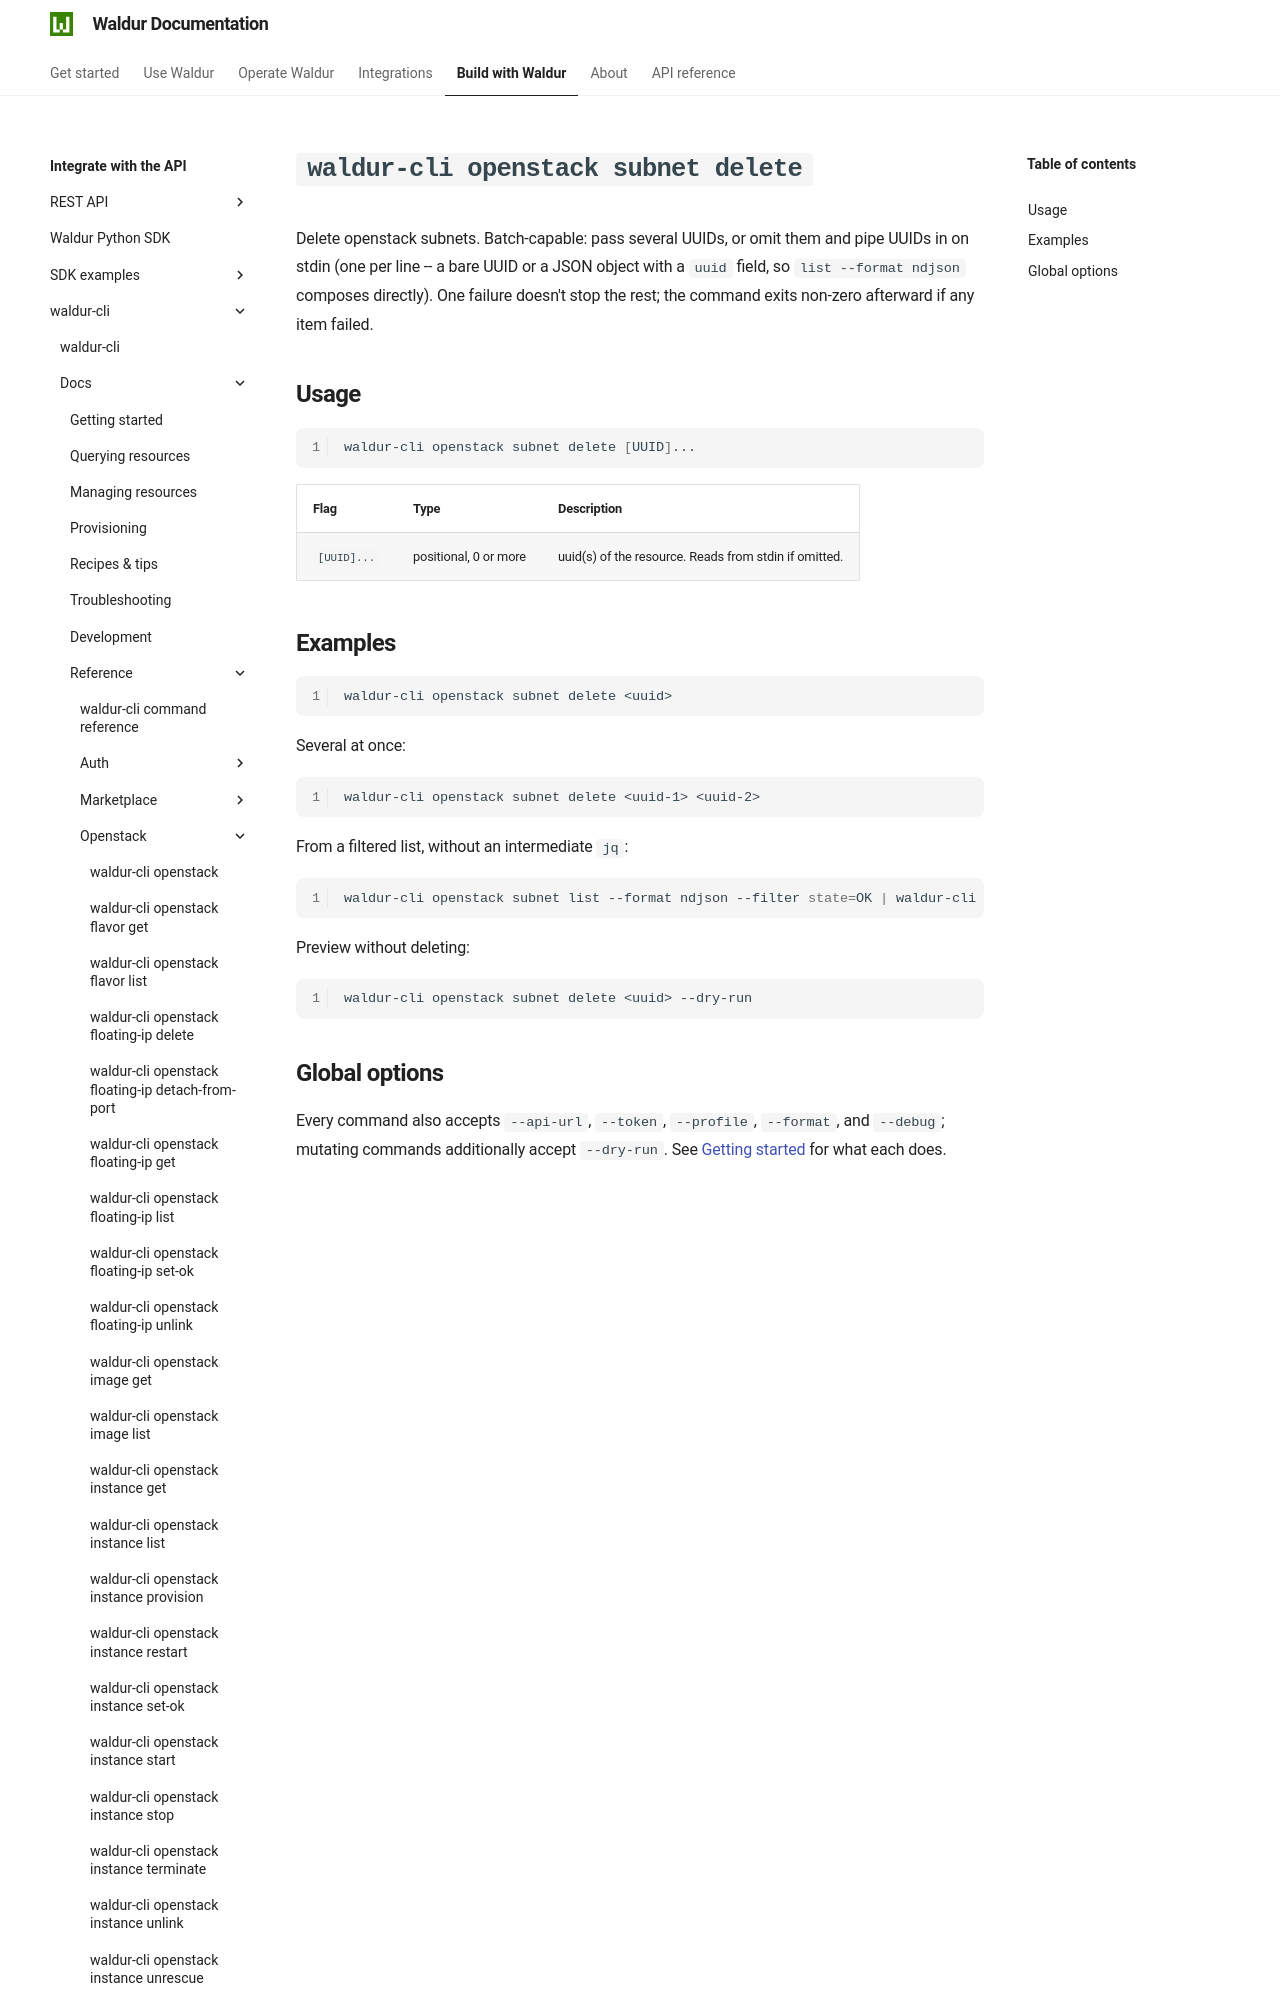

repository: waldur/waldur-docs · page: latest/integrator-guide/waldur-cli/docs/reference/openstack/subnet-delete/index.html · generator: mkdocs

# `waldur-cli openstack subnet delete`

<!-- EXTERNAL DOCUMENT
Source: https://code.opennodecloud.com/waldur/waldur-cli.git
Branch: main
Remote Path: docs//reference/openstack/subnet-delete.md
Local Path: docs/integrator-guide/waldur-cli/docs/
Last Sync: 2026-07-27T02:05:32.231006

WARNING: This file is automatically synchronized from the source repository.
DO NOT EDIT this file directly. Changes will be overwritten.
Edit the source at: https://code.opennodecloud.com/waldur/waldur-cli.git/-/tree/main/docs//reference/openstack/subnet-delete.md
-->
